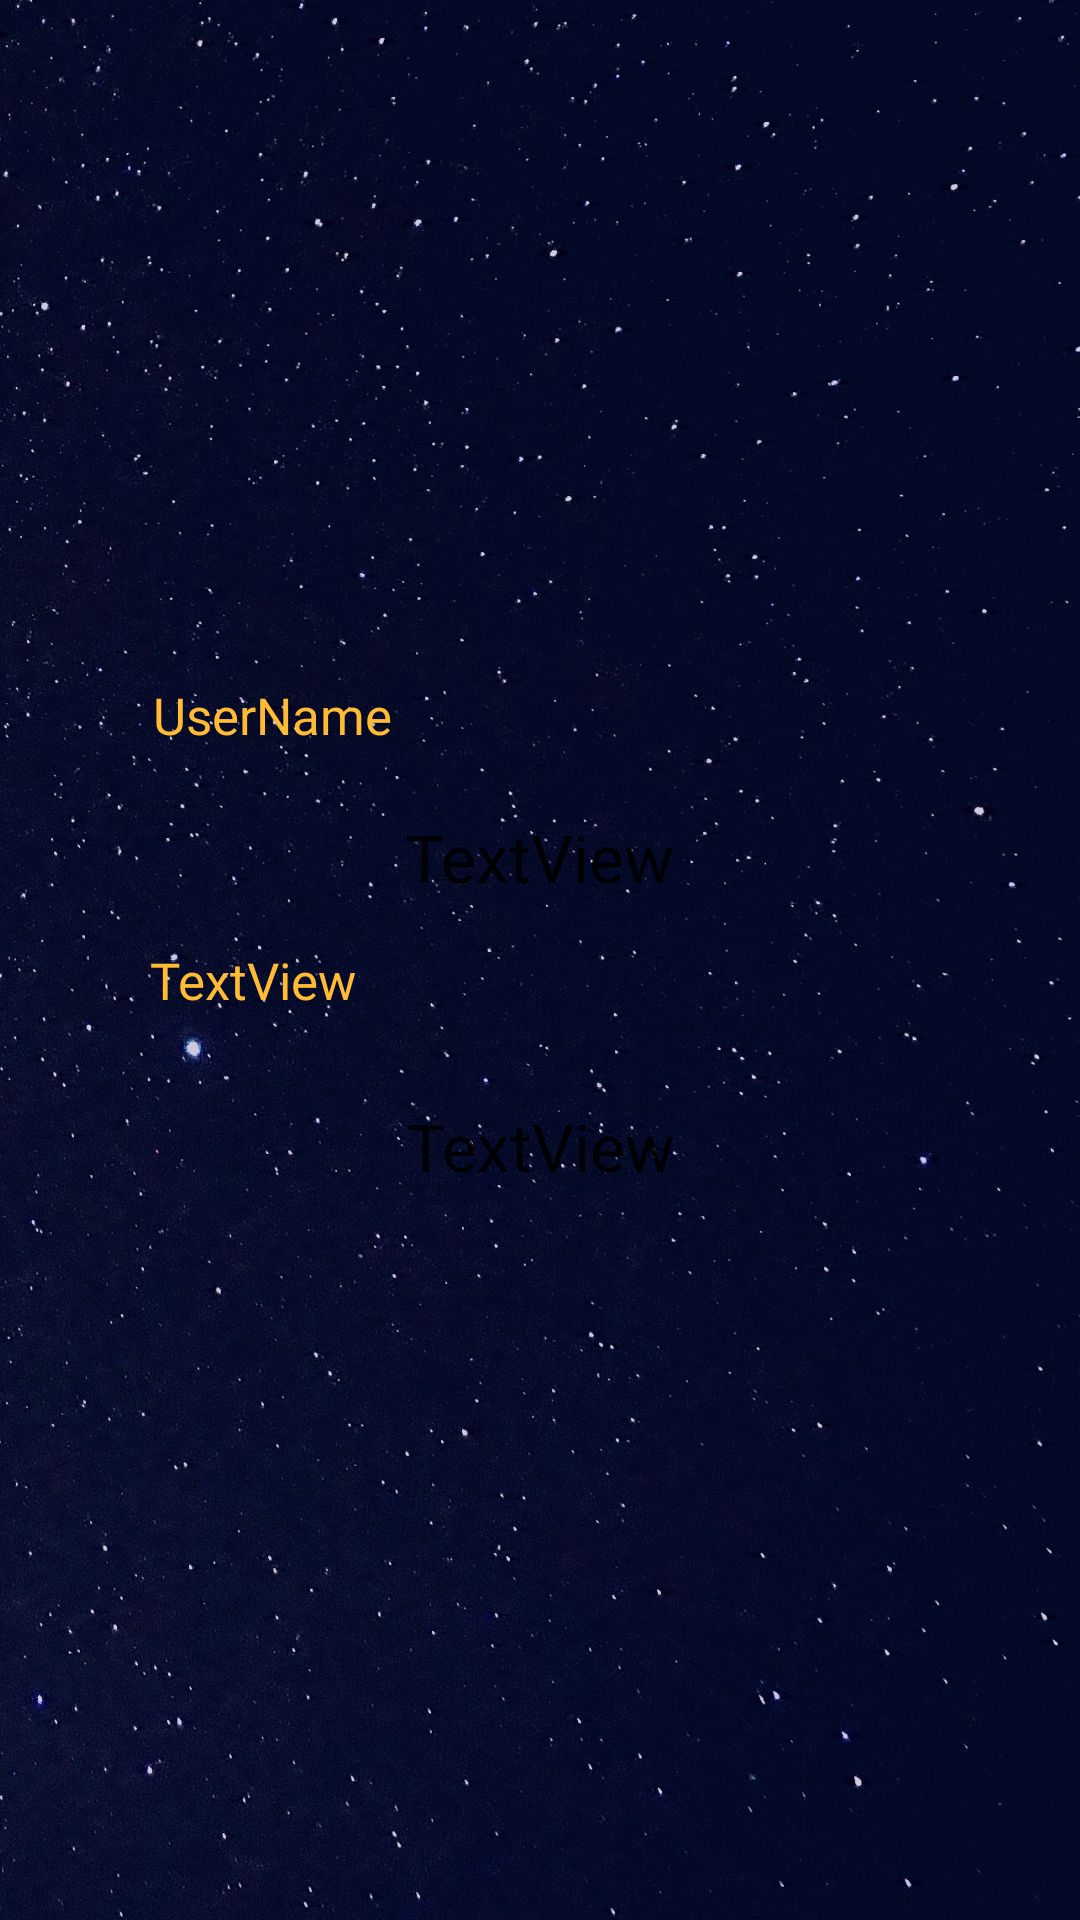

Android layout source for this screen:
<!-- AndroidManifest.xml: application theme AppTheme -->
<!-- res/layout/activity_user_nfo.xml -->
<?xml version="1.0" encoding="utf-8"?>
<androidx.constraintlayout.widget.ConstraintLayout xmlns:android="http://schemas.android.com/apk/res/android"
    xmlns:app="http://schemas.android.com/apk/res-auto"
    xmlns:tools="http://schemas.android.com/tools"
    android:layout_width="match_parent"
    android:layout_height="match_parent"
    android:background="@drawable/login"
    tools:context=".User_Info">

    <TextView
        android:id="@+id/textView10"
        android:layout_width="266dp"
        android:layout_height="57dp"
        android:fontFamily="@font/google_sans"
        android:keepScreenOn="true"
        android:text="@string/usr_name"
        android:textAlignment="center"
        android:textAppearance="@style/TextAppearance.AppCompat.Large"
        android:textColor="@color/common_google_signin_btn_text_dark_default"
        app:layout_constraintBottom_toBottomOf="parent"
        app:layout_constraintEnd_toEndOf="parent"
        app:layout_constraintHorizontal_bias="0.496"
        app:layout_constraintStart_toStartOf="parent"
        app:layout_constraintTop_toTopOf="parent"
        app:layout_constraintVertical_bias="0.465" />

    <TextView
        android:id="@+id/textView12"
        android:layout_width="348dp"
        android:layout_height="74dp"
        android:fontFamily="@font/google_sans"
        android:text="@string/usr_email"
        android:textAlignment="center"
        android:textAppearance="@style/TextAppearance.AppCompat.Large"
        android:textColor="@color/common_google_signin_btn_text_dark_default"
        app:layout_constraintBottom_toBottomOf="parent"
        app:layout_constraintEnd_toEndOf="parent"
        app:layout_constraintHorizontal_bias="0.492"
        app:layout_constraintStart_toStartOf="parent"
        app:layout_constraintTop_toTopOf="parent"
        app:layout_constraintVertical_bias="0.649" />

    <ImageView
        android:id="@+id/imageView1"
        android:layout_width="163dp"
        android:layout_height="141dp"
        app:layout_constraintBottom_toBottomOf="parent"
        app:layout_constraintEnd_toEndOf="parent"
        app:layout_constraintHorizontal_bias="0.536"
        app:layout_constraintStart_toStartOf="parent"
        app:layout_constraintTop_toTopOf="parent"
        app:layout_constraintVertical_bias="0.084"
        app:srcCompat="@drawable/common_google_signin_btn_icon_dark_focused" />

    <TextView
        android:id="@+id/username_field"
        android:layout_width="131dp"
        android:layout_height="44dp"
        android:fontFamily="@font/google_sans"
        android:text="UserName"
        android:textAlignment="center"
        android:textColor="@android:color/holo_orange_light"
        android:textSize="17sp"
        app:layout_constraintBottom_toTopOf="@+id/textView10"
        app:layout_constraintEnd_toEndOf="parent"
        app:layout_constraintHorizontal_bias="0.11"
        app:layout_constraintStart_toStartOf="parent"
        app:layout_constraintTop_toTopOf="parent"
        app:layout_constraintVertical_bias="1.0" />

    <TextView
        android:id="@+id/usersemial"
        android:layout_width="117dp"
        android:layout_height="52dp"
        android:fontFamily="@font/google_sans"
        android:text="TextView"
        android:textAlignment="center"
        android:textColor="@android:color/holo_orange_light"
        android:textSize="17sp"
        app:layout_constraintBottom_toTopOf="@+id/textView12"
        app:layout_constraintEnd_toEndOf="parent"
        app:layout_constraintHorizontal_bias="0.105"
        app:layout_constraintStart_toStartOf="parent"
        app:layout_constraintTop_toTopOf="parent"
        app:layout_constraintVertical_bias="1.0" />
</androidx.constraintlayout.widget.ConstraintLayout>
<!-- resources referenced by this layout -->
<resources>
  <!-- drawable login: jpg bitmap (drawable, 187280 bytes) -->
  <string name="usr_email">TextView</string>
  <string name="usr_name">TextView</string>
  <style name="AppTheme" parent="Theme.AppCompat.Light.NoActionBar">
          
          <item name="colorPrimary">@color/colorPrimary</item>
          <item name="colorPrimaryDark">@color/colorPrimaryDark</item>
          <item name="colorAccent">@color/colorAccent</item>
      </style>
  <color name="colorPrimary">#008577</color>
  <color name="colorPrimaryDark">#063B34</color>
  <color name="colorAccent">#E46392</color>
</resources>
